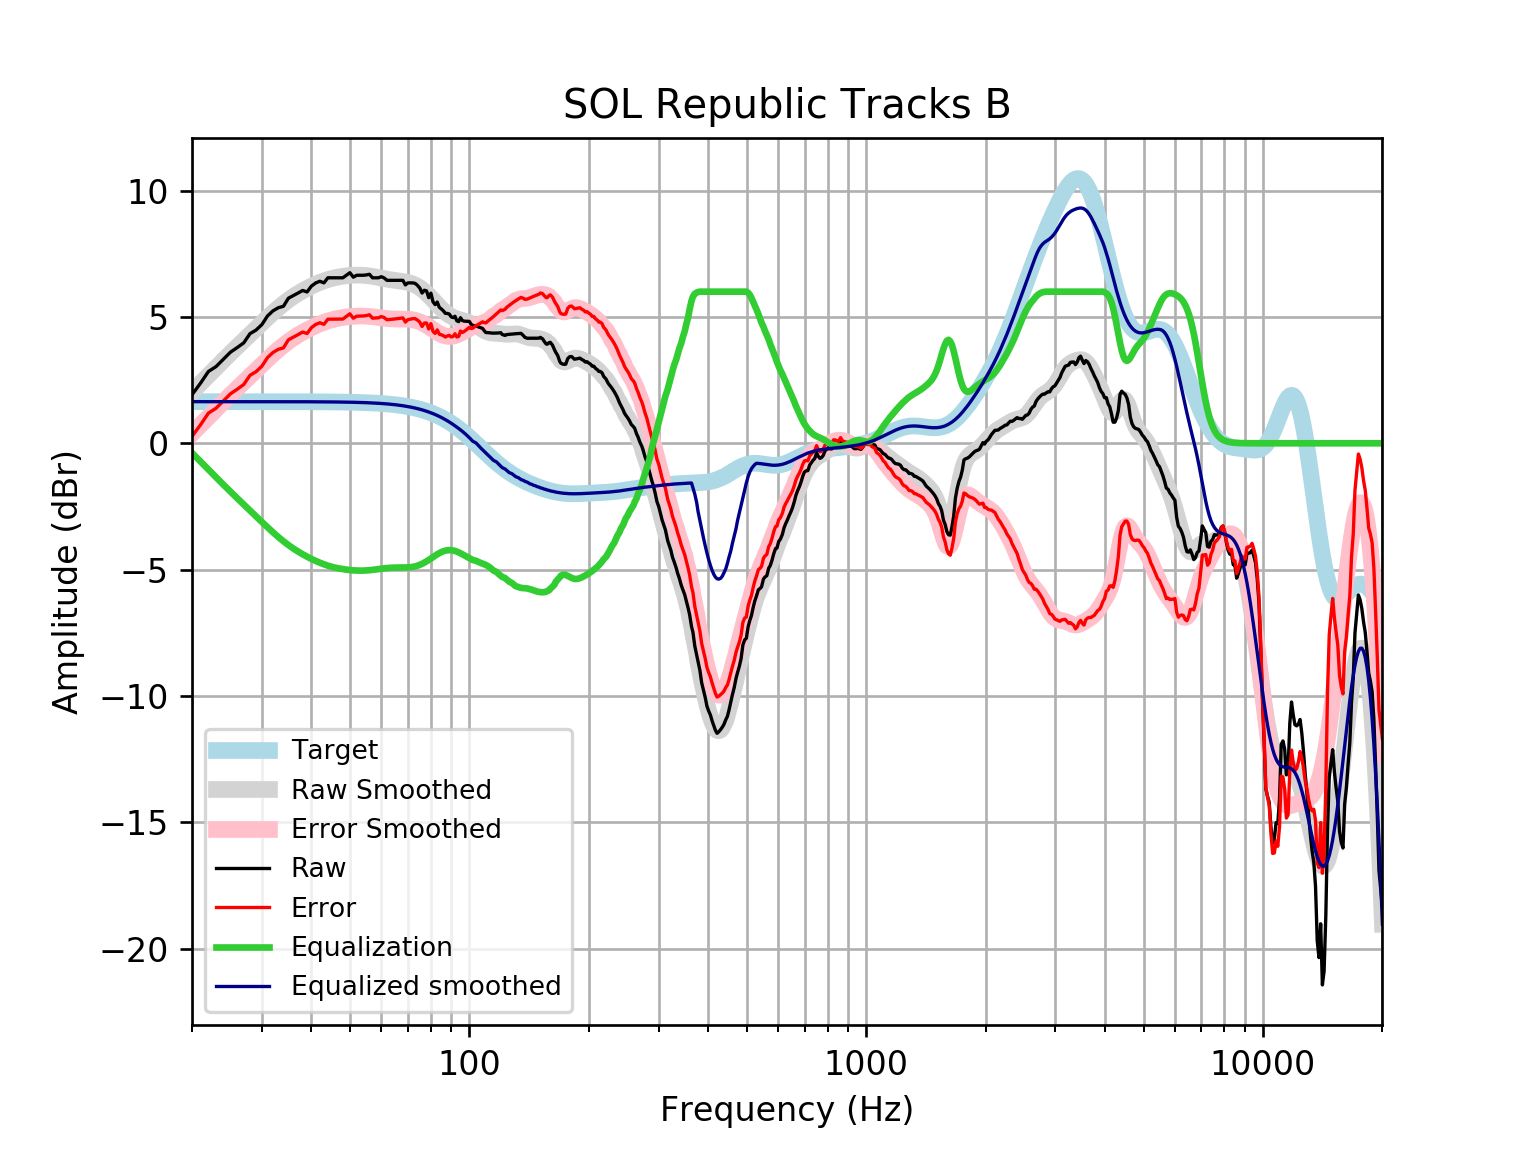

The table this chart was drawn from, first rows:
frequency, raw, error, smoothed, error_smoothed, equalization, equalized_raw, equalized_smoothed, target
20, 1.922, 0.274, 2.028, 0.3798, -0.3798, 1.542, 1.648, 1.648
21, 2.373, 0.725, 2.365, 0.7168, -0.7168, 1.656, 1.648, 1.648
22, 2.842, 1.194, 2.687, 1.039, -1.039, 1.803, 1.648, 1.648
23, 3.037, 1.389, 2.994, 1.346, -1.346, 1.691, 1.648, 1.648
24, 3.33, 1.682, 3.285, 1.638, -1.638, 1.692, 1.648, 1.648
25, 3.606, 1.958, 3.56, 1.913, -1.913, 1.693, 1.648, 1.648
26, 3.788, 2.14, 3.821, 2.173, -2.173, 1.615, 1.648, 1.648
27, 3.974, 2.326, 4.069, 2.422, -2.422, 1.552, 1.648, 1.648
28, 4.337, 2.69, 4.307, 2.66, -2.66, 1.677, 1.647, 1.647
29, 4.48, 2.833, 4.537, 2.89, -2.89, 1.591, 1.647, 1.647
30, 4.698, 3.051, 4.759, 3.111, -3.111, 1.586, 1.647, 1.647
31, 5.04, 3.393, 4.97, 3.323, -3.323, 1.717, 1.647, 1.647
32, 5.241, 3.594, 5.169, 3.522, -3.522, 1.718, 1.647, 1.647
33, 5.364, 3.718, 5.354, 3.707, -3.707, 1.657, 1.647, 1.647
34, 5.422, 3.776, 5.521, 3.875, -3.875, 1.547, 1.646, 1.646
35, 5.742, 4.097, 5.672, 4.026, -4.026, 1.716, 1.646, 1.646
36, 5.844, 4.199, 5.807, 4.161, -4.161, 1.683, 1.645, 1.645
37, 5.945, 4.3, 5.926, 4.281, -4.281, 1.664, 1.645, 1.645
38, 6.045, 4.401, 6.033, 4.389, -4.389, 1.656, 1.644, 1.644
39, 5.989, 4.345, 6.13, 4.486, -4.486, 1.503, 1.644, 1.644
40, 6.22, 4.577, 6.217, 4.574, -4.574, 1.646, 1.643, 1.643
41, 6.345, 4.703, 6.296, 4.653, -4.653, 1.692, 1.642, 1.642
42, 6.411, 4.77, 6.365, 4.724, -4.724, 1.686, 1.641, 1.641
43, 6.347, 4.707, 6.427, 4.787, -4.787, 1.56, 1.64, 1.64
44, 6.548, 4.91, 6.479, 4.84, -4.84, 1.708, 1.639, 1.639
45, 6.548, 4.911, 6.522, 4.885, -4.885, 1.663, 1.637, 1.637
46, 6.548, 4.913, 6.558, 4.923, -4.923, 1.626, 1.635, 1.635
47, 6.548, 4.915, 6.587, 4.953, -4.953, 1.595, 1.634, 1.633
48, 6.548, 4.917, 6.61, 4.978, -4.978, 1.57, 1.631, 1.631
49, 6.649, 5.02, 6.628, 4.999, -4.999, 1.65, 1.629, 1.629
50, 6.749, 5.123, 6.641, 5.015, -5.015, 1.734, 1.626, 1.626
51, 6.572, 4.949, 6.65, 5.027, -5.027, 1.545, 1.623, 1.623
52, 6.649, 5.029, 6.654, 5.035, -5.035, 1.614, 1.62, 1.62
53, 6.649, 5.033, 6.654, 5.038, -5.038, 1.611, 1.616, 1.616
54, 6.649, 5.037, 6.648, 5.036, -5.036, 1.612, 1.612, 1.612
55, 6.661, 5.054, 6.638, 5.03, -5.03, 1.631, 1.607, 1.607
56, 6.688, 5.086, 6.623, 5.02, -5.02, 1.667, 1.602, 1.602
57, 6.548, 4.952, 6.604, 5.007, -5.007, 1.541, 1.596, 1.596
58, 6.548, 4.958, 6.583, 4.992, -4.992, 1.556, 1.59, 1.59
59, 6.548, 4.965, 6.56, 4.977, -4.977, 1.572, 1.583, 1.583
60, 6.591, 5.015, 6.537, 4.961, -4.961, 1.63, 1.576, 1.576
61, 6.542, 4.974, 6.515, 4.947, -4.947, 1.594, 1.568, 1.568
62, 6.448, 4.889, 6.495, 4.936, -4.936, 1.512, 1.559, 1.559
63, 6.448, 4.899, 6.476, 4.927, -4.927, 1.521, 1.549, 1.549
64, 6.448, 4.909, 6.459, 4.921, -4.921, 1.527, 1.538, 1.538
65, 6.448, 4.921, 6.444, 4.917, -4.917, 1.53, 1.527, 1.527
66, 6.448, 4.933, 6.43, 4.916, -4.916, 1.532, 1.514, 1.514
67, 6.448, 4.947, 6.417, 4.916, -4.916, 1.532, 1.501, 1.501
68, 6.448, 4.961, 6.402, 4.915, -4.915, 1.532, 1.486, 1.486
69, 6.267, 4.796, 6.385, 4.914, -4.914, 1.353, 1.471, 1.471
70, 6.347, 4.893, 6.364, 4.91, -4.91, 1.437, 1.454, 1.454
71, 6.347, 4.912, 6.338, 4.902, -4.902, 1.445, 1.436, 1.436
72, 6.347, 4.931, 6.304, 4.888, -4.888, 1.459, 1.416, 1.416
73, 6.328, 4.933, 6.264, 4.868, -4.868, 1.46, 1.395, 1.395
74, 6.247, 4.874, 6.214, 4.842, -4.842, 1.405, 1.373, 1.373
75, 6.146, 4.797, 6.157, 4.808, -4.808, 1.338, 1.349, 1.349
76, 5.945, 4.621, 6.092, 4.768, -4.768, 1.177, 1.324, 1.324
77, 6.056, 4.758, 6.019, 4.722, -4.722, 1.334, 1.297, 1.297
78, 6.031, 4.762, 5.94, 4.671, -4.671, 1.36, 1.269, 1.269
79, 5.763, 4.524, 5.855, 4.616, -4.616, 1.147, 1.239, 1.239
... 553 more rows
